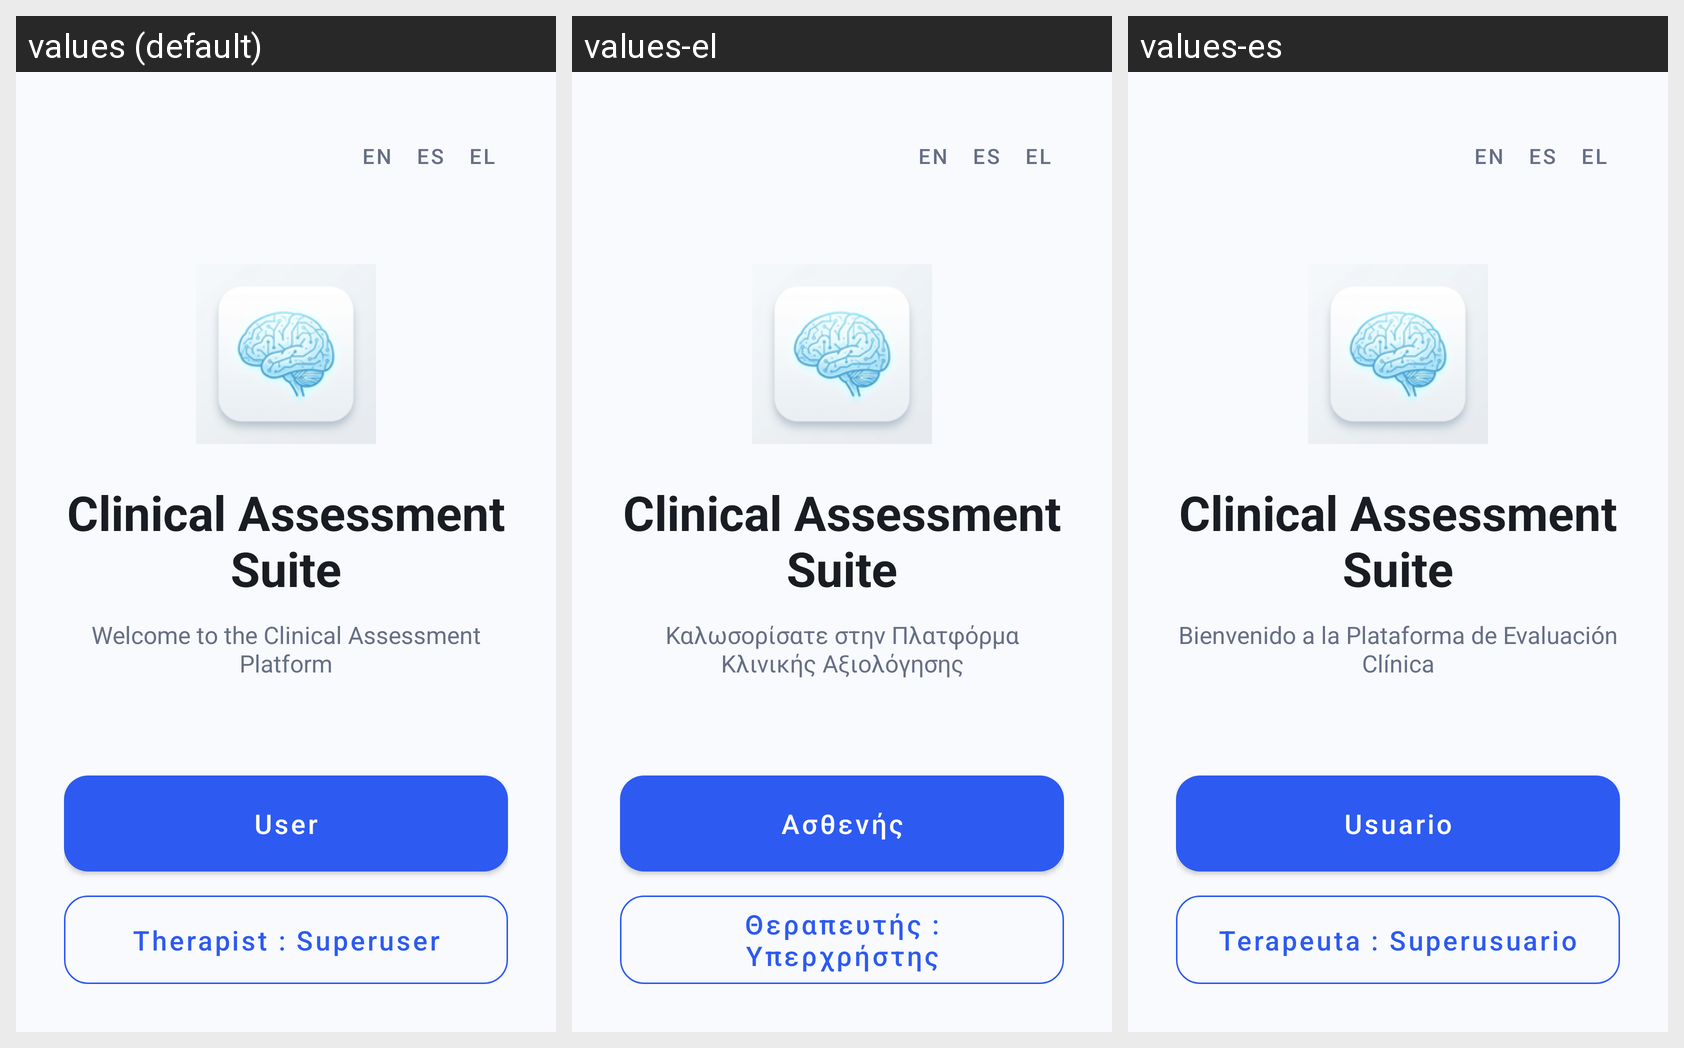

Here is an Android app screen in its default locale and in the app's own translations. Write out the translated-string differences for the strings that appear on this screen.
Android screen res/layout/activity_main.xml rendered under 3 locales, left to right: values (default), values-el, values-es. Device: Nexus 5 (rendered at 1080×1920; each locale shown at half size, 540×960, under a caption strip naming it); theme Theme.ClinicalAssessment.
Strings drawn on this screen, with the default value and each locale's value (text and hints the layout hard-codes, and strings that could not be matched under every locale, appear in the picture but are not listed):

app_name
  values: Clinical Assessment Suite
  values-el: Clinical Assessment Suite
  values-es: Clinical Assessment Suite

welcome
  values: Welcome to the Clinical Assessment Platform
  values-el: Καλωσορίσατε στην Πλατφόρμα Κλινικής Αξιολόγησης
  values-es: Bienvenido a la Plataforma de Evaluación Clínica

patient_mode
  values: User
  values-el: Ασθενής
  values-es: Usuario

clinician_mode_superuser
  values: Therapist : Superuser
  values-el: Θεραπευτής : Υπερχρήστης
  values-es: Terapeuta : Superusuario
